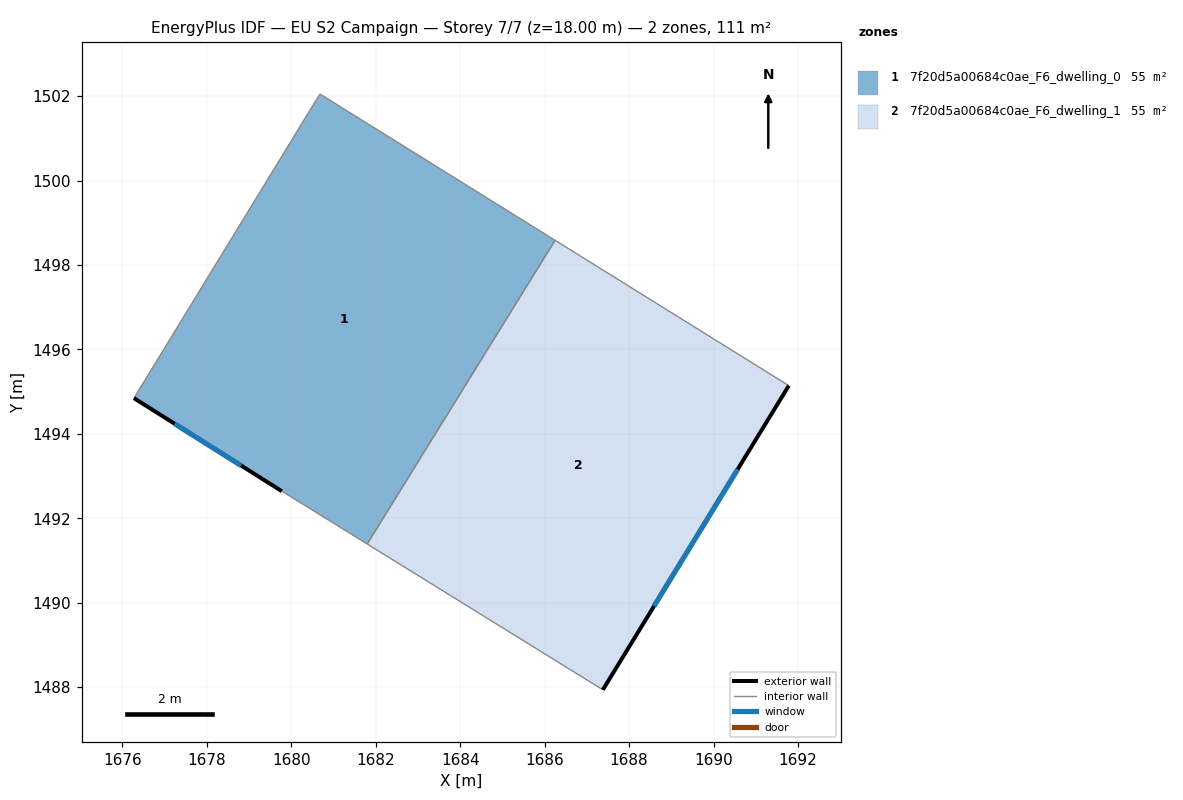
=== STOREY PLAN SPEC (per zone: floor XY polygon, exterior-wall plan segments, windows/doors) ===
zone 1: 7f20d5a00684c0ae_F6_dwelling_0  (55.3 m²)
  floor: (1686.25, 1498.58) (1681.80, 1491.39) (1679.77, 1492.64) (1676.27, 1494.84) (1680.68, 1502.05)
  exterior wall: (1676.27, 1494.84) – (1679.77, 1492.64)  [4.1 m]
    window: (1677.24, 1494.24) – (1678.81, 1493.25)  [2.5 m²]
  interior walls: 4
zone 2: 7f20d5a00684c0ae_F6_dwelling_1  (55.3 m²)
  floor: (1691.78, 1495.14) (1687.38, 1487.94) (1681.80, 1491.39) (1686.25, 1498.58)
  exterior wall: (1687.38, 1487.94) – (1691.78, 1495.14)  [8.4 m]
    window: (1688.59, 1489.92) – (1690.57, 1493.16)  [5.1 m²]
  interior walls: 3

=== DERIVED (storey summary) ===
Building: EU S2 Campaign
Storey: 7 of 7  (floor level z = 18.00 m)
Storey gross floor area: 110.6 m²
Zones on this storey: 2
  - 7f20d5a00684c0ae_F6_dwelling_0: floor 55.3 m²; exterior wall 4.1 m (12.4 m²); 1 window(s) 2.5 m²; WWR 20.2%
  - 7f20d5a00684c0ae_F6_dwelling_1: floor 55.3 m²; exterior wall 8.4 m (25.3 m²); 1 window(s) 5.1 m²; WWR 20.2%
Zone adjacency (shared interzone walls):
  - 7f20d5a00684c0ae_F6_dwelling_0 ↔ 7f20d5a00684c0ae_F6_dwelling_1